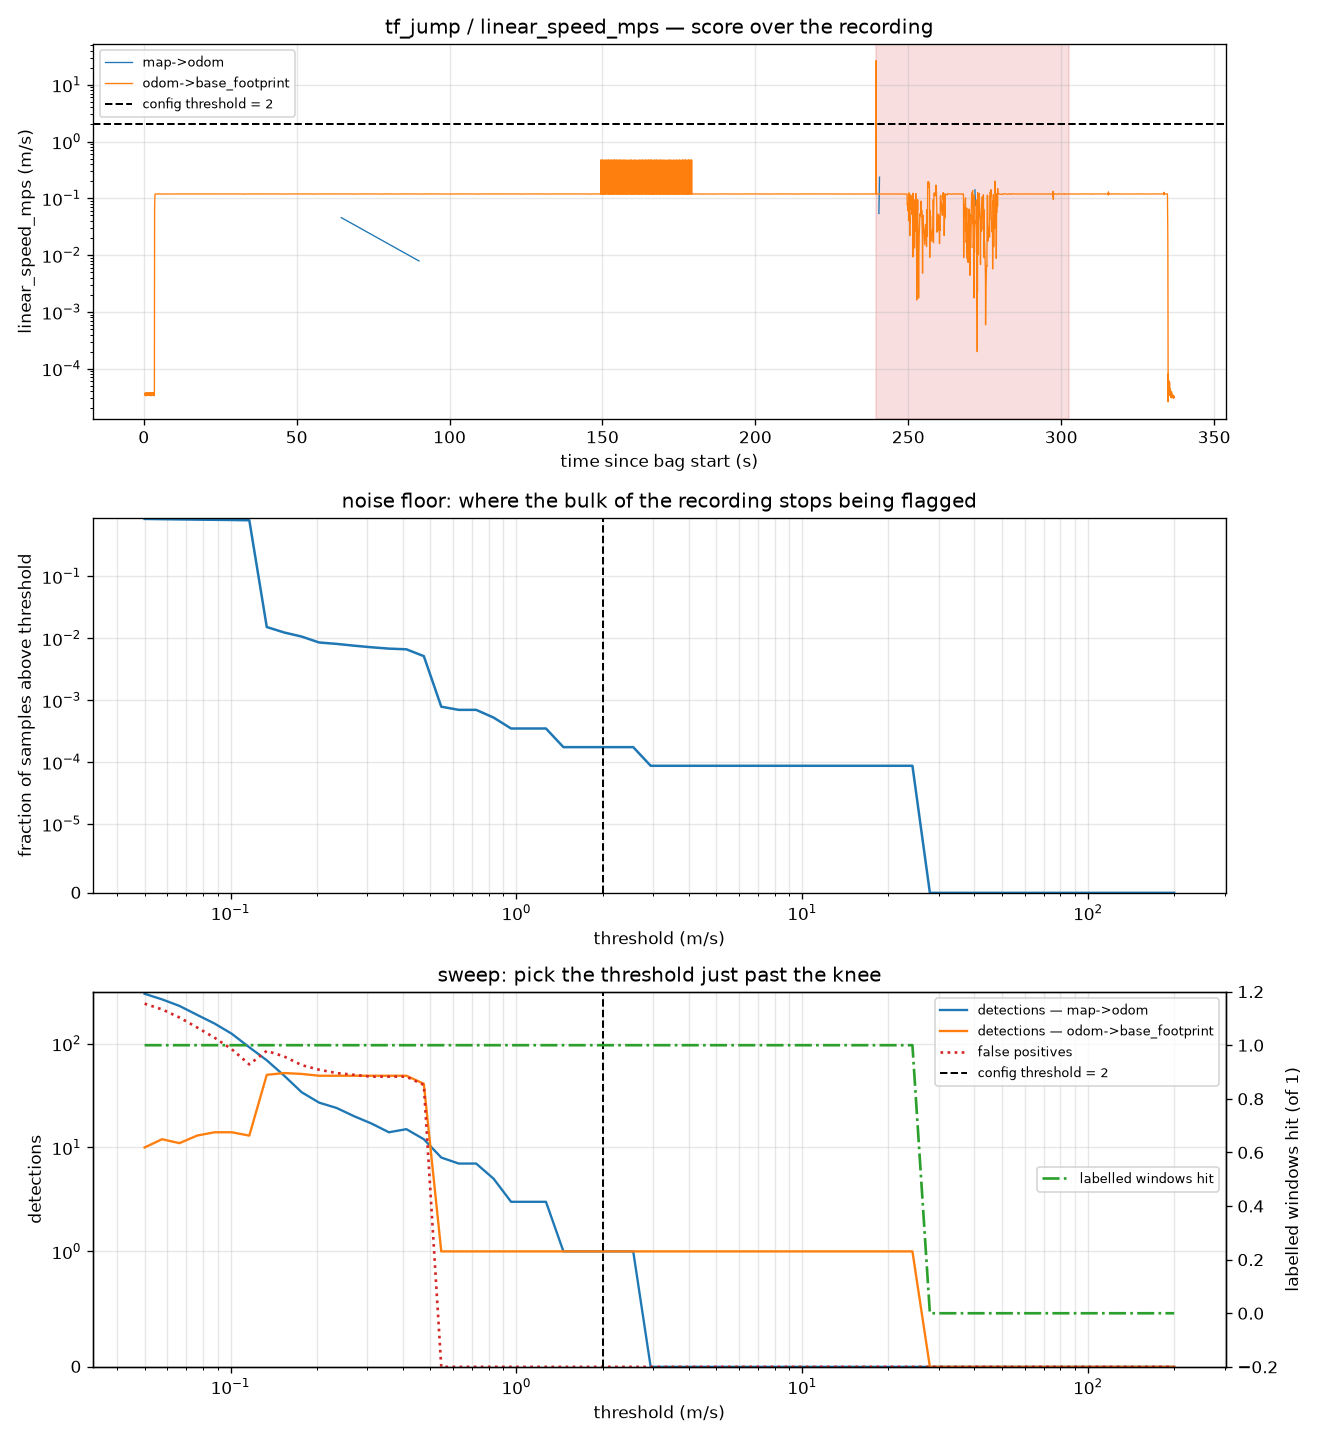

The file beside this chart, header and first rows:
threshold, n_detections, n_map->odom, n_odom->base_footprint, frac_samples_over, flagged_s, n_false_positive, n_windows_hit
0.05, 311, 301, 10, 0.846, 329.2, 242, 1
0.05755, 278, 266, 12, 0.838, 326.1, 213, 1
0.06623, 241, 230, 11, 0.8313, 324.9, 178, 1
0.07623, 202, 189, 13, 0.8241, 323, 143, 1
0.08774, 170, 156, 14, 0.8186, 321.9, 114, 1
0.101, 138, 124, 14, 0.8127, 319.4, 88, 1
0.1162, 105, 92, 13, 0.8042, 314.8, 63, 1
0.1338, 119, 69, 50, 0.01518, 13.01, 85, 1
0.154, 101, 49, 52, 0.01239, 10.36, 75, 1
0.1772, 85, 34, 51, 0.01065, 10.26, 62, 1
0.2039, 76, 27, 49, 0.008552, 9.712, 56, 1
0.2347, 73, 24, 49, 0.008116, 8.912, 52, 1
0.2701, 69, 20, 49, 0.007592, 8.112, 50, 1
0.3109, 66, 17, 49, 0.007156, 7.312, 48, 1
0.3578, 63, 14, 49, 0.006807, 6.912, 48, 1
0.4119, 64, 15, 49, 0.006632, 5.712, 48, 1
0.474, 53, 12, 41, 0.005149, 2.856, 40, 1
0.5456, 9, 8, 1, 0.0007854, 0.0000, 0, 1
0.6279, 8, 7, 1, 0.0006981, 0.0000, 0, 1
0.7227, 8, 7, 1, 0.0006981, 0.0000, 0, 1
0.8318, 6, 5, 1, 0.0005236, 0.0000, 0, 1
0.9573, 4, 3, 1, 0.0003491, 0.0000, 0, 1
1.102, 4, 3, 1, 0.0003491, 0.0000, 0, 1
1.268, 4, 3, 1, 0.0003491, 0.0000, 0, 1
1.46, 2, 1, 1, 0.0001745, 0.0000, 0, 1
1.68, 2, 1, 1, 0.0001745, 0.0000, 0, 1
1.933, 2, 1, 1, 0.0001745, 0.0000, 0, 1
2.225, 2, 1, 1, 0.0001745, 0.0000, 0, 1
2.561, 2, 1, 1, 0.0001745, 0.0000, 0, 1
2.948, 1, 0, 1, 8.72676e-05, 0.0000, 0, 1
3.393, 1, 0, 1, 8.72676e-05, 0.0000, 0, 1
3.905, 1, 0, 1, 8.72676e-05, 0.0000, 0, 1
4.494, 1, 0, 1, 8.72676e-05, 0.0000, 0, 1
5.172, 1, 0, 1, 8.72676e-05, 0.0000, 0, 1
5.953, 1, 0, 1, 8.72676e-05, 0.0000, 0, 1
6.851, 1, 0, 1, 8.72676e-05, 0.0000, 0, 1
7.886, 1, 0, 1, 8.72676e-05, 0.0000, 0, 1
9.076, 1, 0, 1, 8.72676e-05, 0.0000, 0, 1
10.45, 1, 0, 1, 8.72676e-05, 0.0000, 0, 1
12.02, 1, 0, 1, 8.72676e-05, 0.0000, 0, 1
13.84, 1, 0, 1, 8.72676e-05, 0.0000, 0, 1
15.93, 1, 0, 1, 8.72676e-05, 0.0000, 0, 1
18.33, 1, 0, 1, 8.72676e-05, 0.0000, 0, 1
21.1, 1, 0, 1, 8.72676e-05, 0.0000, 0, 1
24.28, 1, 0, 1, 8.72676e-05, 0.0000, 0, 1
27.95, 0, 0, 0, 0, 0.0000, 0, 0
32.16, 0, 0, 0, 0, 0.0000, 0, 0
37.02, 0, 0, 0, 0, 0.0000, 0, 0
42.6, 0, 0, 0, 0, 0.0000, 0, 0
49.04, 0, 0, 0, 0, 0.0000, 0, 0
56.44, 0, 0, 0, 0, 0.0000, 0, 0
64.96, 0, 0, 0, 0, 0.0000, 0, 0
74.76, 0, 0, 0, 0, 0.0000, 0, 0
86.04, 0, 0, 0, 0, 0.0000, 0, 0
99.03, 0, 0, 0, 0, 0.0000, 0, 0
114, 0, 0, 0, 0, 0.0000, 0, 0
131.2, 0, 0, 0, 0, 0.0000, 0, 0
151, 0, 0, 0, 0, 0.0000, 0, 0
173.8, 0, 0, 0, 0, 0.0000, 0, 0
200, 0, 0, 0, 0, 0.0000, 0, 0
